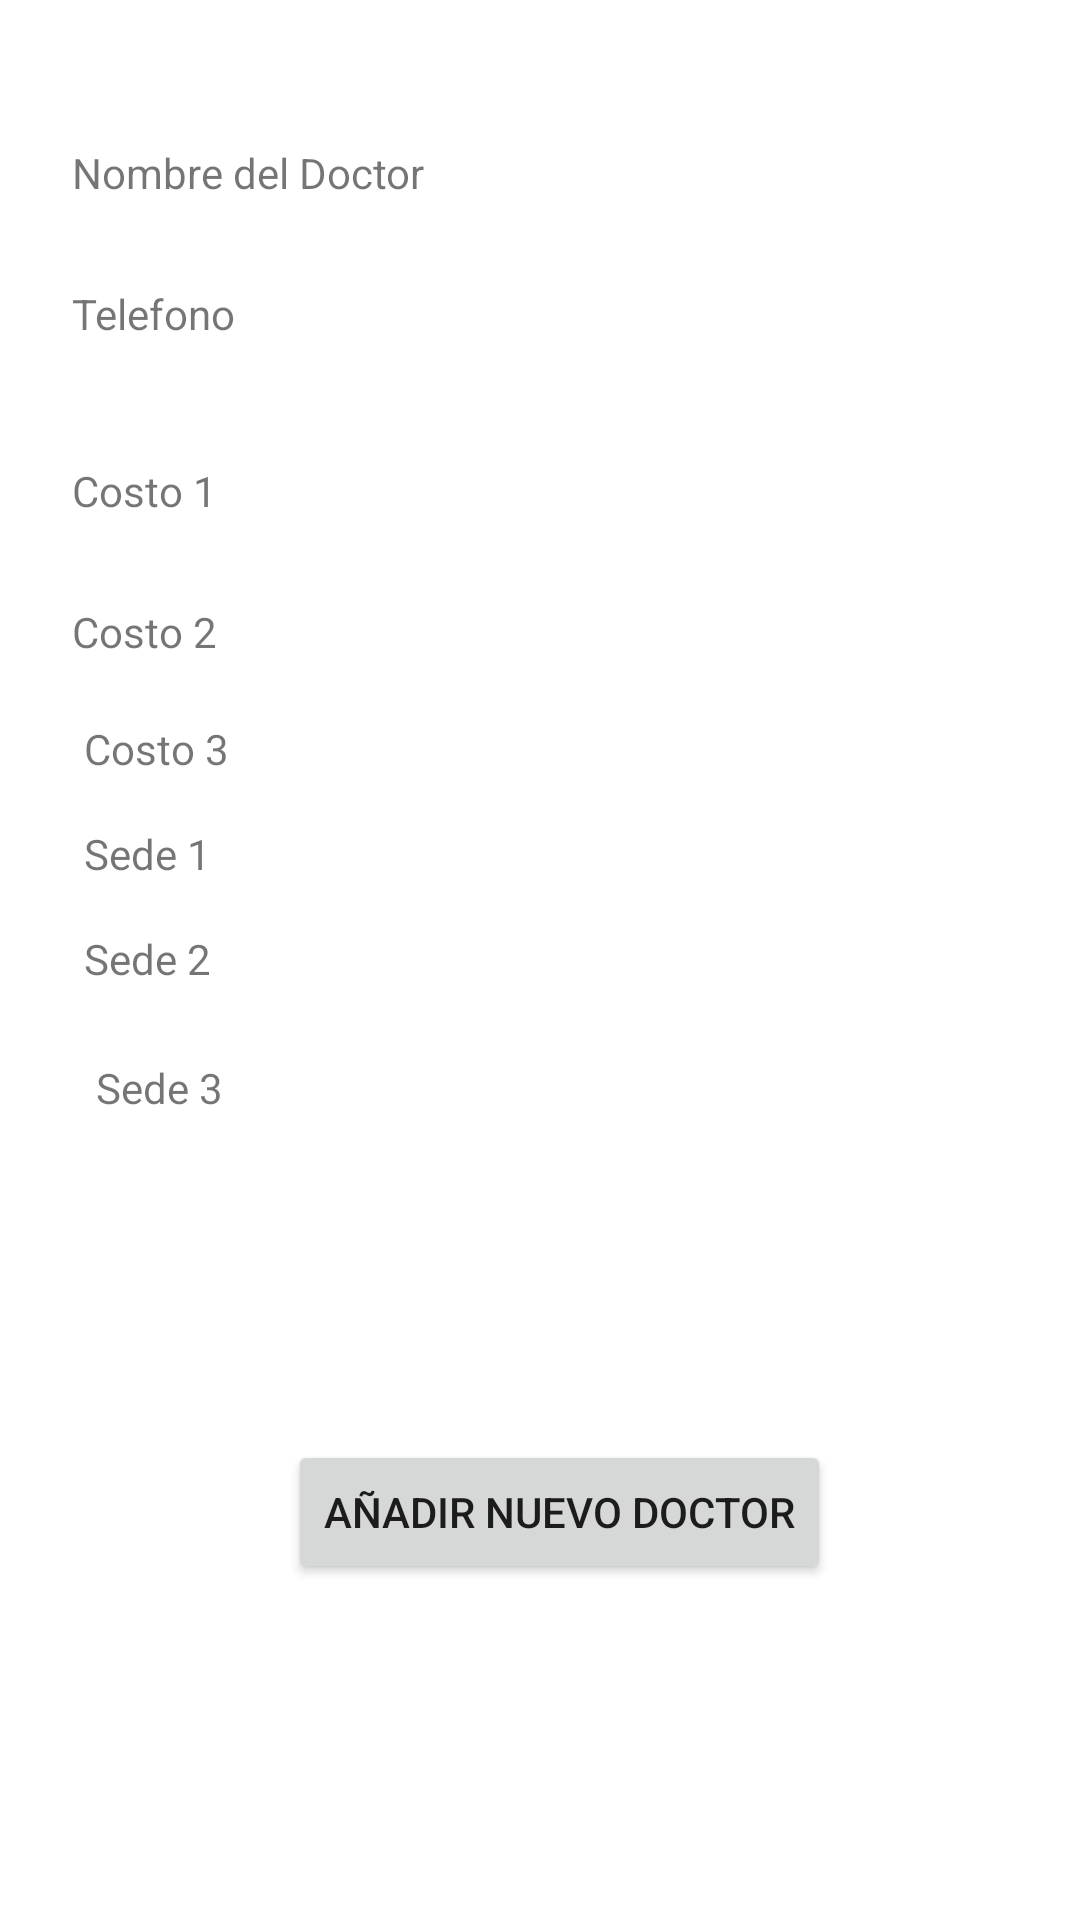

Here is an Android app screen rendered from its layout file. Give the layout XML and the strings, colors and styles it references.
<!-- AndroidManifest.xml: application theme Theme.EndoCalendar -->
<!-- res/layout/fragment_verdoctor.xml -->
<?xml version="1.0" encoding="utf-8"?>
<androidx.constraintlayout.widget.ConstraintLayout xmlns:android="http://schemas.android.com/apk/res/android"
    xmlns:tools="http://schemas.android.com/tools"
    android:layout_width="match_parent"
    android:layout_height="match_parent"
    xmlns:app="http://schemas.android.com/apk/res-auto"
    tools:context=".ui.verdoctor.VerdoctorFragment">

    <Button
        android:id="@+id/button"
        android:layout_width="wrap_content"
        android:layout_height="wrap_content"
        android:layout_gravity="center"

        android:layout_marginStart="96dp"
        android:layout_marginBottom="112dp"
        android:text="añadir nuevo doctor"
        app:layout_constraintBottom_toBottomOf="parent"
        app:layout_constraintStart_toStartOf="parent" />

    <TextView
        android:id="@+id/textView2"
        android:layout_width="wrap_content"
        android:layout_height="wrap_content"
        android:layout_marginStart="24dp"
        android:layout_marginTop="48dp"
        android:text="Nombre del Doctor"
        app:layout_constraintStart_toStartOf="parent"
        app:layout_constraintTop_toTopOf="parent"

        />

    <TextView
        android:id="@+id/textView3"
        android:layout_width="wrap_content"
        android:layout_height="wrap_content"
        android:layout_marginStart="24dp"
        android:layout_marginTop="28dp"
        android:text="Telefono"
        app:layout_constraintStart_toStartOf="parent"
        app:layout_constraintTop_toBottomOf="@+id/textView2" />

    <TextView
        android:id="@+id/textView4"
        android:layout_width="wrap_content"
        android:layout_height="wrap_content"
        android:layout_marginStart="24dp"
        android:layout_marginTop="40dp"
        android:text="Costo 1"
        app:layout_constraintStart_toStartOf="parent"
        app:layout_constraintTop_toBottomOf="@+id/textView3" />

    <TextView
        android:id="@+id/textView5"
        android:layout_width="wrap_content"
        android:layout_height="wrap_content"
        android:layout_marginStart="24dp"
        android:layout_marginTop="28dp"
        android:text="Costo 2"
        app:layout_constraintStart_toStartOf="parent"
        app:layout_constraintTop_toBottomOf="@+id/textView4" />

    <TextView
        android:id="@+id/textView6"
        android:layout_width="wrap_content"
        android:layout_height="wrap_content"
        android:layout_marginStart="28dp"
        android:layout_marginTop="20dp"
        android:text="Costo 3"
        app:layout_constraintStart_toStartOf="parent"
        app:layout_constraintTop_toBottomOf="@+id/textView5" />

    <TextView
        android:id="@+id/textView7"
        android:layout_width="wrap_content"
        android:layout_height="wrap_content"
        android:layout_marginStart="28dp"
        android:layout_marginTop="16dp"
        android:text="Sede 1"
        app:layout_constraintStart_toStartOf="parent"
        app:layout_constraintTop_toBottomOf="@+id/textView6" />

    <TextView
        android:id="@+id/textView8"
        android:layout_width="wrap_content"
        android:layout_height="wrap_content"
        android:layout_marginStart="28dp"
        android:layout_marginTop="16dp"
        android:text="Sede 2"
        app:layout_constraintStart_toStartOf="parent"
        app:layout_constraintTop_toBottomOf="@+id/textView7" />

    <TextView
        android:id="@+id/textView9"
        android:layout_width="wrap_content"
        android:layout_height="wrap_content"
        android:layout_marginStart="32dp"
        android:layout_marginTop="24dp"
        android:text="Sede 3"
        app:layout_constraintStart_toStartOf="parent"
        app:layout_constraintTop_toBottomOf="@+id/textView8" />

</androidx.constraintlayout.widget.ConstraintLayout>
<!-- resources referenced by this layout -->
<resources>
  <style name="Theme.EndoCalendar" parent="Theme.MaterialComponents.DayNight.DarkActionBar">
          
          <item name="colorPrimary">@color/purple_500</item>
          <item name="colorPrimaryVariant">@color/purple_700</item>
          <item name="colorOnPrimary">@color/white</item>
          
          <item name="colorSecondary">@color/teal_200</item>
          <item name="colorSecondaryVariant">@color/teal_700</item>
          <item name="colorOnSecondary">@color/black</item>
          
          <item name="android:statusBarColor">?attr/colorPrimaryVariant</item>
          
      </style>
  <color name="purple_500">#FF6200EE</color>
  <color name="purple_700">#FF3700B3</color>
  <color name="white">#FFFFFFFF</color>
  <color name="teal_200">#FF03DAC5</color>
  <color name="teal_700">#FF018786</color>
  <color name="black">#FF000000</color>
</resources>
